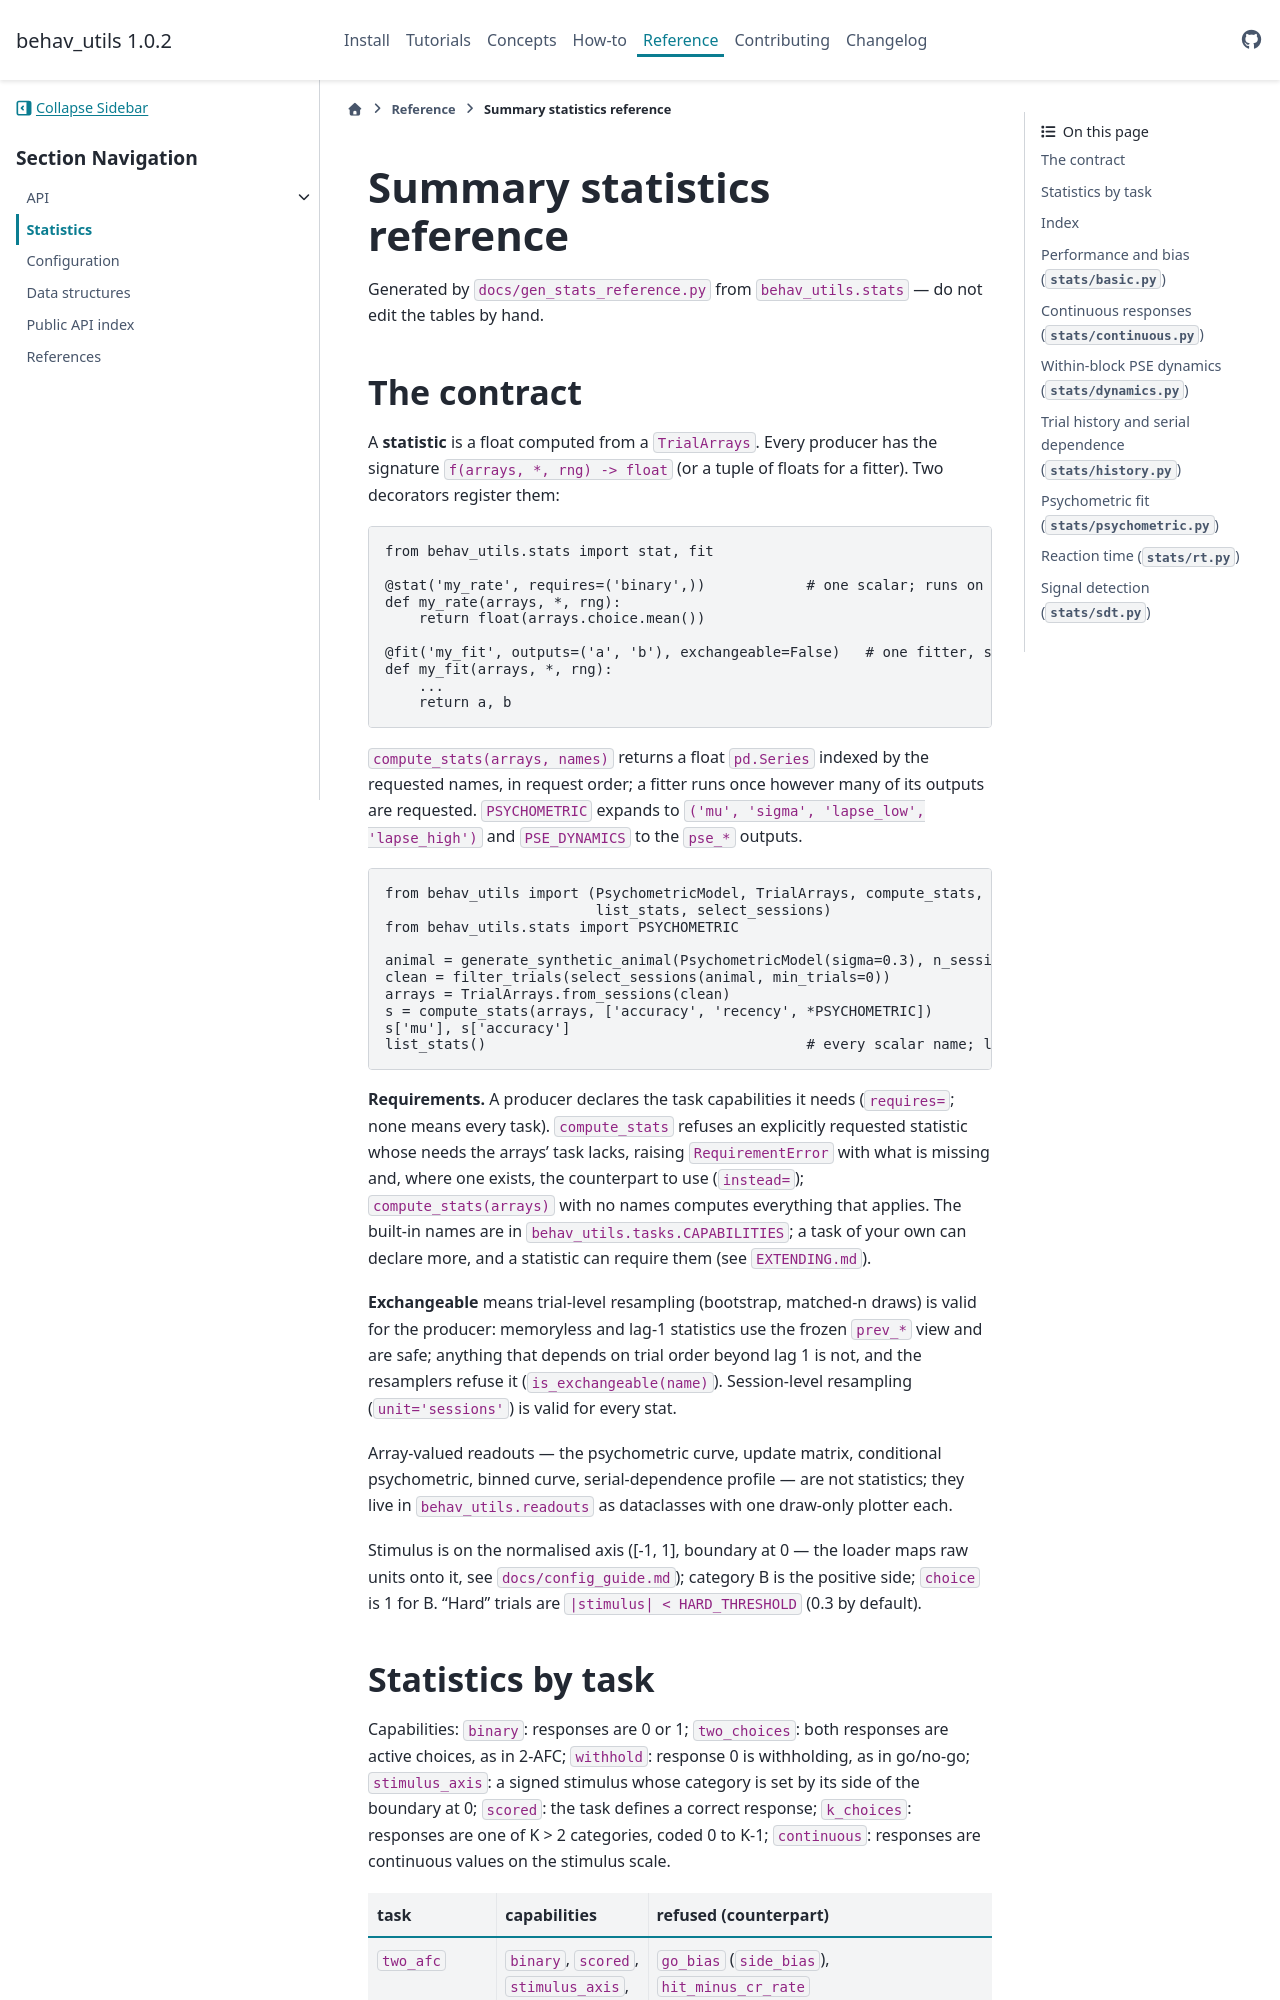

repository: serkanshentyurk/behav_utils · page: 1.0/stats_reference.html · generator: sphinx

# Summary statistics reference

Generated by `docs/gen_stats_reference.py` from `behav_utils.stats` — do not edit the tables by hand.

## The contract

A **statistic** is a float computed from a `TrialArrays`. Every producer has the signature
`f(arrays, *, rng) -> float` (or a tuple of floats for a fitter). Two decorators register them:

```python
from behav_utils.stats import stat, fit

@stat('my_rate', requires=('binary',))            # one scalar; runs on tasks with 0/1 responses
def my_rate(arrays, *, rng):
    return float(arrays.choice.mean())

@fit('my_fit', outputs=('a', 'b'), exchangeable=False)   # one fitter, several named outputs
def my_fit(arrays, *, rng):
    ...
    return a, b
```

`compute_stats(arrays, names)` returns a float `pd.Series` indexed by the requested names, in request
order; a fitter runs once however many of its outputs are requested. `PSYCHOMETRIC` expands to
`('mu', 'sigma', 'lapse_low', 'lapse_high')` and `PSE_DYNAMICS` to the `pse_*` outputs.

```python
from behav_utils import (PsychometricModel, TrialArrays, compute_stats, filter_trials, generate_synthetic_animal,
                         list_stats, select_sessions)
from behav_utils.stats import PSYCHOMETRIC

animal = generate_synthetic_animal(PsychometricModel(sigma=0.3), n_sessions=4, rng=0)
clean = filter_trials(select_sessions(animal, min_trials=0))
arrays = TrialArrays.from_sessions(clean)
s = compute_stats(arrays, ['accuracy', 'recency', *PSYCHOMETRIC])
s['mu'], s['accuracy']
list_stats()                                      # every scalar name; list_stats(task=...) those that apply
```

**Requirements.** A producer declares the task capabilities it needs (`requires=`; none means every task).
`compute_stats` refuses an explicitly requested statistic whose needs the arrays' task lacks, raising
`RequirementError` with what is missing and, where one exists, the counterpart to use (`instead=`);
`compute_stats(arrays)` with no names computes everything that applies. The built-in names are in
`behav_utils.tasks.CAPABILITIES`; a task of your own can declare more, and a statistic can require them
(see `EXTENDING.md`).
